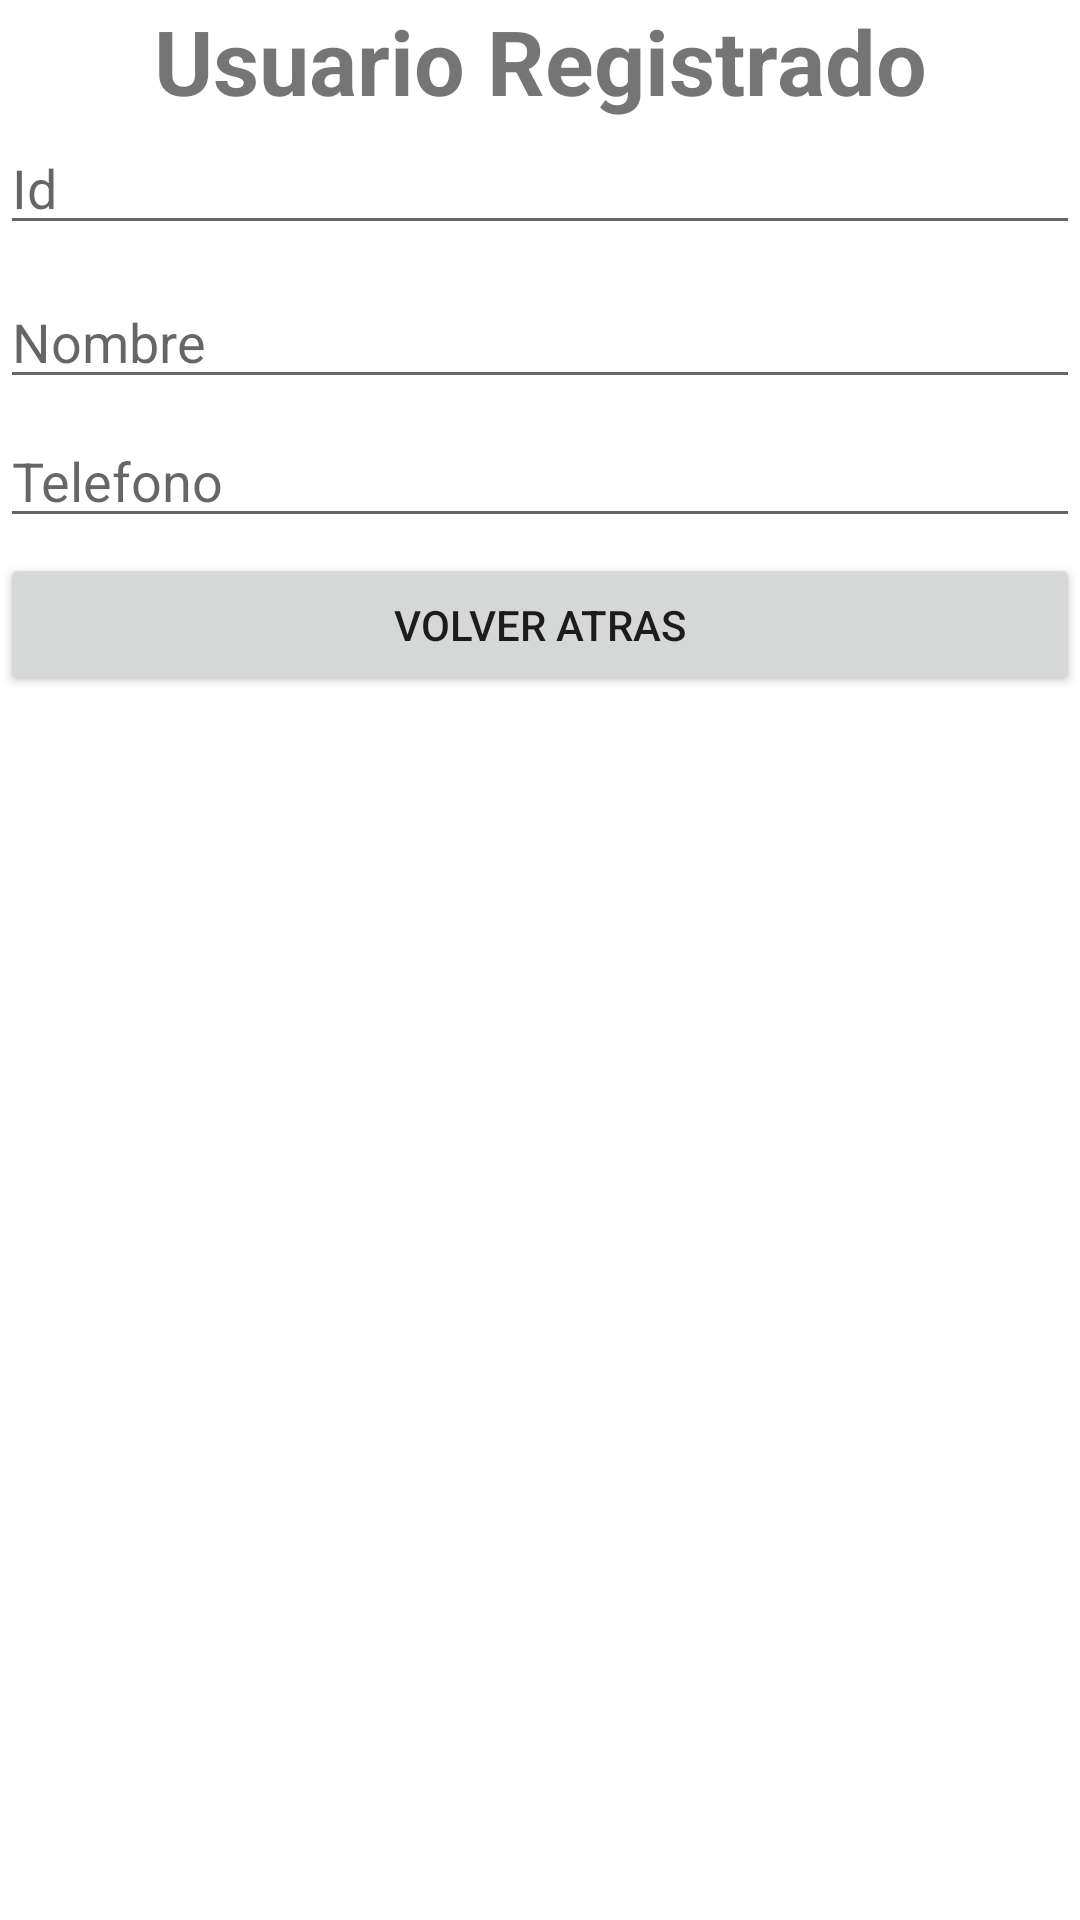

Layout XML and referenced resources for this Android screen:
<!-- AndroidManifest.xml: application theme Theme.MyAppDeAlmacenamiento -->
<!-- res/layout/activity_detalle_usuario_list.xml -->
<?xml version="1.0" encoding="utf-8"?>
<LinearLayout xmlns:android="http://schemas.android.com/apk/res/android"
    xmlns:app="http://schemas.android.com/apk/res-auto"
    xmlns:tools="http://schemas.android.com/tools"
    android:layout_width="match_parent"
    android:layout_height="match_parent"
    tools:context=".DetalleUsuarioList"
    android:orientation="vertical">
    <TextView
        android:layout_width="match_parent"
        android:layout_height="wrap_content"
        android:text="Usuario Registrado"
        android:gravity="center"
        android:textSize="30dp"
        android:textStyle="bold"/>

    <EditText
        android:id="@+id/txtDetalleId"
        android:layout_width="match_parent"
        android:layout_height="wrap_content"
        android:hint="Id"
        android:layout_marginBottom="10dp"
        android:inputType="number"
        />

    <EditText
        android:id="@+id/txtDetalleNombre"
        android:layout_width="match_parent"
        android:layout_height="wrap_content"
        android:hint="@string/Nombre"
        android:layout_marginBottom="5dp"
        />

    <EditText
        android:id="@+id/txtDetalleTel"
        android:layout_width="match_parent"
        android:layout_height="wrap_content"
        android:inputType="number"
        android:hint="@string/Telefono"
        android:layout_marginBottom="5dp"
        />

    <Button
        android:layout_width="match_parent"
        android:layout_height="wrap_content"
        android:text="Volver Atras"
        android:layout_marginBottom="10dp"
        android:onClick="atras"/>

</LinearLayout>
<!-- resources referenced by this layout -->
<resources>
  <string name="Nombre">Nombre</string>
  <string name="Telefono">Telefono</string>
  <style name="Theme.MyAppDeAlmacenamiento" parent="Theme.MaterialComponents.DayNight.DarkActionBar">
          
          <item name="colorPrimary">@color/purple_500</item>
          <item name="colorPrimaryVariant">@color/purple_700</item>
          <item name="colorOnPrimary">@color/white</item>
          
          <item name="colorSecondary">@color/teal_200</item>
          <item name="colorSecondaryVariant">@color/teal_700</item>
          <item name="colorOnSecondary">@color/black</item>
          
          <item name="android:statusBarColor" tools:targetApi="l">?attr/colorPrimaryVariant</item>
          
      </style>
  <!-- not gathered from this repository: default colours our renderer supplied (Android Studio template values) -->
  <color name="purple_500">#FF6200EE</color>
  <color name="purple_700">#FF3700B3</color>
  <color name="teal_200">#FF03DAC5</color>
  <color name="teal_700">#FF018786</color>
  <color name="black">#FF000000</color>
  <color name="white">#FFFFFFFF</color>
</resources>
